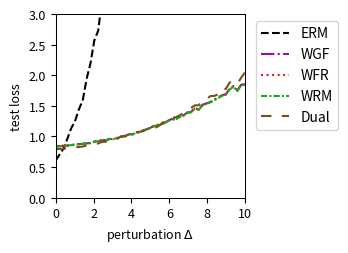

Write the Python code that produced this figure.
import numpy as np
import matplotlib.pyplot as plt
from scipy.optimize import minimize
from scipy.special import logsumexp

# --- Experiment Setup & Parameter Definitions ---
# Define the problem's dimensions
DIM_M = 10  # Number of rows for matrix A
DIM_N = 10  # Number of columns for matrix A (dimension of theta)

# Define the number of training/test samples
N_TRAIN_SAMPLES = 10
N_TEST_SAMPLES = 1000

# Define the perturbation range for distribution shift
DELTA_MIN = 0.0
DELTA_MAX = 10.0
DELTA_STEPS = 50

# --- DRO Algorithm Hyperparameters ---
N_EPOCHS = 50 # Number of iterations for the outer optimization
LEARNING_RATE = 0.01 # Learning rate for the outer optimization of theta
LAMBDA_VAL = 0.1 # Regularization parameter lambda
EPSILON = 1 # Entropy regularization parameter epsilon
GRAD_CLIP_THRESHOLD = 100.0 # Gradient clipping threshold to prevent explosion

# WGF (Algorithm 3), WFR (Algorithm 4), WRM Specific Parameters
K_INNER_STEPS = 100  # Number of inner loop iterations K
INNER_STEP_SIZE = 0.01 # Inner loop step size eta
WFR_WEIGHT_STEP_SIZE = 0.16 # Step size for weight updates in WFR

# WGF, WFR, RGO Specific Parameters
M_PARTICLES = 8 # Number of particles (samples) used

# Dual Method Specific Parameters
SINKHORN_SAMPLE_LEVEL = 4 # Monte Carlo sampling level for the Dual method

# --- Generate a Fixed Problem Instance ---
np.random.seed(219)
A0 = np.random.randn(DIM_M, DIM_N)
A1 = np.random.randn(DIM_M, DIM_N)
b = np.random.randn(DIM_M)

# --- Data Generation Functions ---
def generate_training_data(n_samples):
    """Generates training data."""
    return np.random.uniform(-0.5, 0.5, n_samples)

def generate_test_data(n_samples, delta):
    """Generates test data with a distributional shift."""
    lower_bound = -0.5 * (1 + delta)
    upper_bound = 0.5 * (1 + delta)
    return np.random.uniform(lower_bound, upper_bound, n_samples)

# --- Core Function Definitions (Vectorized) ---
def loss_function(theta, z):
    """ Computes the loss f_theta(z) for a single sample or a batch of samples z. """
    z = np.atleast_1d(z)
    # A_z shape: (num_z, DIM_M, DIM_N)
    A_z = A0[np.newaxis, :, :] + z[:, np.newaxis, np.newaxis] * A1[np.newaxis, :, :]
    # residual shape: (num_z, DIM_M)
    residual = A_z @ theta - b[np.newaxis, :]
    # loss shape: (num_z,)
    loss = np.sum(residual**2, axis=1) / DIM_M
    return loss.squeeze()

def loss_grad_theta(theta, z):
    """ Computes the gradient of the loss function with respect to theta, nabla_theta f_theta(z), for one or a batch of z. """
    z = np.atleast_1d(z)
    # A_z shape: (num_z, DIM_M, DIM_N)
    A_z = A0[np.newaxis, :, :] + z[:, np.newaxis, np.newaxis] * A1[np.newaxis, :, :]
    # residual shape: (num_z, DIM_M)
    residual = A_z @ theta - b[np.newaxis, :]
    # grad shape: (num_z, DIM_N)
    grad = 2 * (A_z.transpose(0, 2, 1) @ residual[:, :, np.newaxis]).squeeze(axis=2)
    return grad.squeeze()

def loss_grad_z(theta, z):
    """ Computes the gradient of the loss function with respect to z, nabla_z f_theta(z), for one or a batch of z. """
    z = np.atleast_1d(z)
    # A_z shape: (num_z, DIM_M, DIM_N)
    A_z = A0[np.newaxis, :, :] + z[:, np.newaxis, np.newaxis] * A1[np.newaxis, :, :]
    # residual shape: (num_z, DIM_M)
    residual = A_z @ theta - b[np.newaxis, :]
    # grad_A_z is A1 @ theta, shape: (DIM_M,)
    grad_A_z = A1 @ theta
    # grad shape: (num_z,)
    grad = 2 * np.sum(residual * grad_A_z[np.newaxis, :], axis=1)
    return grad.squeeze()

# --- ERM (Empirical Risk Minimization) Implementation ---
def erm_objective_function(theta, xi_samples):
    """ Calculates the ERM objective function value (average loss). """
    return np.mean(loss_function(theta, xi_samples))

def solve_erm(xi_train_samples):
    """ Solves the ERM problem using an optimizer. """
    initial_theta = np.zeros(DIM_N)
    result = minimize(
        erm_objective_function, initial_theta, args=(xi_train_samples,), method='BFGS')
    if not result.success:
        print("Warning: ERM optimization may not have converged.")
    return result.x

# --- MMD-DRO (Maximum Mean Discrepancy DRO) Implementation ---
def imq_kernel_and_grad_numpy(x, y, c=1.0, beta=-0.5):
    """
    Computes the Inverse Multi-Quadric (IMQ) kernel and its gradient w.r.t. x.
    k(x, y) = (c + ||x - y||^2)^beta
    """
    diffs = x[:, np.newaxis, :] - y[np.newaxis, :, :]
    sq_dists = np.sum(diffs**2, axis=2)
    kernel_matrix = (c + sq_dists)**beta
    grad_multiplier = 2 * beta * (c + sq_dists)**(beta - 1)
    grad_k_x = diffs * grad_multiplier[:, :, np.newaxis]
    return kernel_matrix, grad_k_x

def solve_mmd_dro(xi_train_samples):
    """ Solves Sinkhorn DRO using an MMD gradient flow sampler. """
    theta = np.zeros(DIM_N)
    num_train = len(xi_train_samples)

    for epoch in range(N_EPOCHS):
        particles = np.tile(xi_train_samples[:, np.newaxis], (1, M_PARTICLES))
        current_inner_steps = int(max(5, K_INNER_STEPS * (epoch + 1) / N_EPOCHS))
        
        for _ in range(current_inner_steps):
            particles_flat = particles.flatten()
            loss_grads = loss_grad_z(theta, particles_flat)

            particles_reshaped = particles_flat[:, np.newaxis]
            xi_train_reshaped = xi_train_samples[:, np.newaxis]

            _, grad_K_clone = imq_kernel_and_grad_numpy(particles_reshaped, particles_reshaped)
            mmd_term1 = np.mean(grad_K_clone, axis=1).squeeze()

            _, grad_K_orig = imq_kernel_and_grad_numpy(particles_reshaped, xi_train_reshaped)
            mmd_term2 = np.mean(grad_K_orig, axis=1).squeeze()

            velocity = loss_grads - LAMBDA_VAL * (mmd_term1 - mmd_term2)
            noise = np.random.randn(*particles_flat.shape) * 0.01
            
            particles_flat = particles_flat + INNER_STEP_SIZE * velocity + noise
            particles = particles_flat.reshape(num_train, M_PARTICLES)
        
        all_grads = loss_grad_theta(theta, particles.flatten())
        avg_particle_grads = all_grads.reshape(num_train, M_PARTICLES, -1).mean(axis=1)
        total_grad = avg_particle_grads.sum(axis=0)
            
        avg_grad = total_grad / num_train
        grad_norm = np.linalg.norm(avg_grad)
        if grad_norm > GRAD_CLIP_THRESHOLD:
            avg_grad = avg_grad * GRAD_CLIP_THRESHOLD / grad_norm
        theta -= LEARNING_RATE * avg_grad
        
    return theta


# --- RGO (Algorithm 2) Implementation (Vectorized) ---
# def solve_rgo(xi_train_samples):
#     """ Solves Sinkhorn DRO using the RGO algorithm. """
#     theta = np.zeros(DIM_N)
#     num_train = len(xi_train_samples)
    
#     def rgo_inner_objective(z, xi, current_theta):
#         l = loss_function(current_theta, z.flatten()).reshape(z.shape)
#         penalty = (z - xi)**2
#         return -l / (LAMBDA_VAL * EPSILON) + penalty / EPSILON

#     def rgo_inner_objective_grad_z(z, xi, current_theta):
#         grad_l_z = loss_grad_z(current_theta, z)
#         grad_penalty = 2 * (z - xi)
#         return -grad_l_z / (LAMBDA_VAL * EPSILON) + grad_penalty
    
#     for epoch in range(N_EPOCHS):
#         # Stage 1: Use gradient descent to find z* for all xi simultaneously
#         z_k = xi_train_samples.copy()
#         for _ in range(K_INNER_STEPS):
#             grad = rgo_inner_objective_grad_z(z_k, xi_train_samples, theta)
#             z_k -= INNER_STEP_SIZE * grad
#         z_star_batch = z_k

#         # Stage 2: Vectorized rejection sampling M_PARTICLES times for each xi
#         variance = (LAMBDA_VAL * EPSILON) / (2 * LAMBDA_VAL - RGO_SMOOTHNESS_L)
#         if variance <= 0: variance = 1e-6
#         std_dev = np.sqrt(variance)
        
#         z_star_expanded = z_star_batch[:, np.newaxis]
#         xi_expanded = xi_train_samples[:, np.newaxis]
        
#         final_accepted_samples = np.zeros((num_train, M_PARTICLES))
#         active_flags = np.ones((num_train, M_PARTICLES), dtype=bool)
        
#         for _ in range(100): # Max 100 attempts for vectorization
#             if not np.any(active_flags): break
            
#             proposals = np.random.normal(0, std_dev, size=(num_train, M_PARTICLES))
#             z_candidates = z_star_expanded + proposals
            
#             f_val_candidates = rgo_inner_objective(z_candidates, xi_expanded, theta)
#             f_val_star = rgo_inner_objective(z_star_expanded, xi_expanded, theta)
            
#             log_accept_prob = -f_val_candidates + f_val_star - (proposals**2 / (2*variance))
            
#             acceptance_mask = np.log(np.random.rand(num_train, M_PARTICLES)) < log_accept_prob
#             newly_accepted = acceptance_mask & active_flags
            
#             final_accepted_samples[newly_accepted] = z_candidates[newly_accepted]
#             active_flags[newly_accepted] = False

#         if np.any(active_flags):
#             final_accepted_samples[active_flags] = z_star_expanded[active_flags]

#         all_grads = loss_grad_theta(theta, final_accepted_samples.flatten())
#         avg_particle_grads = all_grads.reshape(num_train, M_PARTICLES, -1).mean(axis=1)
#         total_grad = avg_particle_grads.sum(axis=0)
        
#         avg_grad = total_grad / num_train
#         grad_norm = np.linalg.norm(avg_grad)
#         if grad_norm > GRAD_CLIP_THRESHOLD:
#             avg_grad = avg_grad * GRAD_CLIP_THRESHOLD / grad_norm
#         theta -= LEARNING_RATE * avg_grad
        
#     return theta

# --- Wasserstein Gradient Flow (WGF) Implementation (Vectorized) ---
def solve_wgf(xi_train_samples):
    """ Solves Sinkhorn DRO using Wasserstein Gradient Flow (WGF). """
    theta = np.zeros(DIM_N)
    num_train = len(xi_train_samples)
    
    def f_bar_grad_z(z, xi, current_theta):
        grad_f = loss_grad_z(current_theta, z)
        return grad_f - 2 * LAMBDA_VAL * (z - xi)

    for epoch in range(N_EPOCHS):
        particles = np.tile(xi_train_samples[:, np.newaxis], (1, M_PARTICLES))
        
        for _ in range(K_INNER_STEPS):
            particles_flat = particles.flatten()
            xi_expanded = np.repeat(xi_train_samples, M_PARTICLES)
            
            grad = f_bar_grad_z(particles_flat, xi_expanded, theta)
            noise = np.random.normal(0, 1, size=particles_flat.shape)
            
            updated_particles_flat = particles_flat + INNER_STEP_SIZE * grad + np.sqrt(2 * INNER_STEP_SIZE * LAMBDA_VAL * EPSILON) * noise
            particles = updated_particles_flat.reshape(num_train, M_PARTICLES)
            particles = np.clip(particles, -1, 1)
            
        all_grads = loss_grad_theta(theta, particles.flatten())
        avg_particle_grads = all_grads.reshape(num_train, M_PARTICLES, -1).mean(axis=1)
        total_grad = avg_particle_grads.sum(axis=0)
            
        avg_grad = total_grad / num_train
        grad_norm = np.linalg.norm(avg_grad)
        if grad_norm > GRAD_CLIP_THRESHOLD:
            avg_grad = avg_grad * GRAD_CLIP_THRESHOLD / grad_norm
        theta -= LEARNING_RATE * avg_grad
        
    return theta

# --- WFR Flow (Algorithm 4) Implementation (Vectorized) ---
def solve_wfr(xi_train_samples):
    """ Solves Sinkhorn DRO using WFR Flow. """
    theta = np.zeros(DIM_N)
    num_train = len(xi_train_samples)
    
    def f_bar_grad_z(z, xi, current_theta):
        grad_f = loss_grad_z(current_theta, z)
        return grad_f - 2 * LAMBDA_VAL * (z - xi)

    for epoch in range(N_EPOCHS):
        particles = np.tile(xi_train_samples[:, np.newaxis], (1, M_PARTICLES))
        weights = np.full((num_train, M_PARTICLES), 1.0 / M_PARTICLES)
        
        for _ in range(K_INNER_STEPS):
            particles_flat = particles.flatten()
            xi_expanded = np.repeat(xi_train_samples, M_PARTICLES)
            
            grad = f_bar_grad_z(particles_flat, xi_expanded, theta)
            noise = np.random.normal(0, 1, size=particles_flat.shape)
            updated_particles_flat = particles_flat + INNER_STEP_SIZE * grad + np.sqrt(2 * INNER_STEP_SIZE * LAMBDA_VAL * EPSILON) * noise
            particles = updated_particles_flat.reshape(num_train, M_PARTICLES)
            particles = np.clip(particles, -1, 1)
            
            f_bar_val = loss_function(theta, particles.flatten()).reshape(particles.shape) - LAMBDA_VAL * (particles - xi_train_samples[:, np.newaxis])**2
            weights = (weights**(1 - LAMBDA_VAL * EPSILON * WFR_WEIGHT_STEP_SIZE)) * np.exp(WFR_WEIGHT_STEP_SIZE * f_bar_val)
            
            sum_weights = np.sum(weights, axis=1, keepdims=True)
            weights /= (sum_weights + 1e-9)

            low_weight_threshold = 1e-3
            low_weight_mask = weights < low_weight_threshold
            rows_with_low_weights = np.any(low_weight_mask, axis=1)

            if np.any(rows_with_low_weights):
                max_weight_indices = np.argmax(weights, axis=1, keepdims=True)
                max_weight_vals = np.take_along_axis(weights, max_weight_indices, axis=1)
                highest_weight_point_data = np.take_along_axis(particles, max_weight_indices, axis=1)

                low_weights_sum = np.sum(weights * low_weight_mask, axis=1, keepdims=True)
                num_low_weights = np.sum(low_weight_mask, axis=1, keepdims=True)

                avg_weight = (max_weight_vals + low_weights_sum) / (num_low_weights + 1.0 + 1e-9)

                max_weight_mask = np.zeros_like(weights, dtype=bool)
                np.put_along_axis(max_weight_mask, max_weight_indices, True, axis=1)

                update_mask = (low_weight_mask | max_weight_mask) & rows_with_low_weights[:, np.newaxis]
                
                x_update_mask = low_weight_mask & rows_with_low_weights[:, np.newaxis]

                weights = np.where(update_mask, avg_weight, weights)

                particles = np.where(x_update_mask, highest_weight_point_data, particles)

                sum_weights = np.sum(weights, axis=1, keepdims=True)
                weights /= (sum_weights + 1e-9)
            
        all_grads = loss_grad_theta(theta, particles.flatten()).reshape(num_train, M_PARTICLES, -1)
        weighted_grads = np.sum(weights[:, :, np.newaxis] * all_grads, axis=1)
        total_grad = np.sum(weighted_grads, axis=0)
        
        avg_grad = total_grad / num_train
        grad_norm = np.linalg.norm(avg_grad)
        if grad_norm > GRAD_CLIP_THRESHOLD:
            avg_grad = avg_grad * GRAD_CLIP_THRESHOLD / grad_norm
        theta -= LEARNING_RATE * avg_grad
        
    return theta

# --- WRM (Wasserstein Robust Method) Implementation (Vectorized) ---
def solve_wrm(xi_train_samples):
    """ Solves using WRM (deterministic inner optimization). """
    theta = np.zeros(DIM_N)
    num_train = len(xi_train_samples)
    
    def f_bar_grad_z(z, xi, current_theta):
        grad_f = loss_grad_z(current_theta, z)
        return grad_f - 2 * LAMBDA_VAL * (z - xi)

    for epoch in range(N_EPOCHS):
        z_k = xi_train_samples.copy()
        for _ in range(K_INNER_STEPS):
            grad = f_bar_grad_z(z_k, xi_train_samples, theta)
            z_k += INNER_STEP_SIZE * grad
            z_k = np.clip(z_k, -1, 1)
            
        total_grad = loss_grad_theta(theta, z_k).sum(axis=0)
            
        avg_grad = total_grad / num_train
        grad_norm = np.linalg.norm(avg_grad)
        if grad_norm > GRAD_CLIP_THRESHOLD:
            avg_grad = avg_grad * GRAD_CLIP_THRESHOLD / grad_norm
        theta -= LEARNING_RATE * avg_grad
        
    return theta

# --- Dual Method Implementation (Vectorized) ---
def solve_dual(xi_train_samples):
    """ Solves Sinkhorn DRO using the dual method. """
    theta = np.zeros(DIM_N)
    num_train = len(xi_train_samples)
    
    levels = np.arange(SINKHORN_SAMPLE_LEVEL + 1)
    numerators = 2.0**(-levels)
    denominator = 2.0 - 2.0**(-SINKHORN_SAMPLE_LEVEL)
    probabilities = numerators / denominator
    
    for _ in range(N_EPOCHS):
        sampled_level = np.random.choice(levels, p=probabilities)
        m = 2**sampled_level
        
        noise = np.random.randn(num_train, m) * np.sqrt(EPSILON)
        z_samples = xi_train_samples[:, np.newaxis] + noise
        
        v = loss_function(theta, z_samples.flatten()).reshape(num_train, m) / (LAMBDA_VAL * EPSILON)
        
        v_max = np.max(v, axis=1, keepdims=True)
        weights = np.exp(v - v_max) 
        weights /= np.sum(weights, axis=1, keepdims=True)
        
        grads = loss_grad_theta(theta, z_samples.flatten()).reshape(num_train, m, -1)
        weighted_grads = np.sum(weights[:, :, np.newaxis] * grads, axis=1)
        total_grad = np.sum(weighted_grads, axis=0)

        avg_grad = total_grad / num_train
        grad_norm = np.linalg.norm(avg_grad)
        if grad_norm > GRAD_CLIP_THRESHOLD:
            avg_grad = avg_grad * GRAD_CLIP_THRESHOLD / grad_norm
        theta -= LEARNING_RATE * avg_grad
        
    return theta

# --- Experiment Execution and Evaluation ---
def run_experiment():
    """ Executes the complete experimental procedure. """
    xi_train = generate_training_data(N_TRAIN_SAMPLES)
    
    print("Solving ERM model...")
    theta_erm = solve_erm(xi_train)
    # print("Solving RGO model...")
    # theta_rgo = solve_rgo(xi_train)
    print("Solving WGF model...")
    np.random.seed(42)
    theta_wgf = solve_wgf(xi_train)
    print("Solving WFR model...")
    np.random.seed(42)
    theta_wfr = solve_wfr(xi_train)
    print("Solving WRM model...")
    theta_wrm = solve_wrm(xi_train)
    print("Solving Dual model...")
    np.random.seed(42)
    theta_dual = solve_dual(xi_train)
    # print("Solvinh MMD model...")
    # theta_mmd_dro = solve_mmd_dro(xi_train)
    print("All models solved.")

    delta_values = np.linspace(DELTA_MIN, DELTA_MAX, DELTA_STEPS)
    results = {'ERM': [], 'WGF': [], 'WFR': [], 'WRM': [], 'Dual': []} #, 'MMD': []
    models = {
        'ERM': theta_erm,  'WGF': theta_wgf, 
        'WFR': theta_wfr, 'WRM': theta_wrm, 'Dual': theta_dual#, 'MMD': theta_mmd_dro
    }

    print("Evaluating all models...")
    for delta in delta_values:
        xi_test = generate_test_data(N_TEST_SAMPLES, delta)
        for name, theta in models.items():
            test_loss = erm_objective_function(theta, xi_test)
            results[name].append(test_loss)
            
    print("Evaluation complete.")
    return delta_values, results

# --- Results Visualization ---
def plot_results(delta_values, results):
    """ Plots the loss curves for all models against the perturbation delta. """
    fig, ax = plt.subplots(figsize=(3.6, 2.613), dpi=300)

    styles = {
        'ERM': {'color': 'k', 'linestyle': '--'},
        'RGO': {'color': '#9467bd', 'linestyle': '-'}, 
        'WGF': {'color': "#9a0ba7", 'linestyle': '-.'},
        'WFR': {'color': "#db2020", 'linestyle': ':'},
        'WRM': {'color': "#0eaf0e", 'linestyle': (0, (3, 1, 1, 1))}, 
        'Dual': {'color': "#7A4E15", 'linestyle': (0, (5, 5))}, 
        'MMD': {'color': "#f19317", 'linestyle': (0, (1, 1))} 
    }
    
    for name, losses in results.items():
        ax.plot(delta_values, losses, linewidth=1.5, label=name, **styles[name])

    #ax.set_title('(a) Uncertain least squares loss', fontsize=11)
    ax.set_xlabel(r'perturbation $\Delta$', fontsize=9)
    ax.set_ylabel('test loss', fontsize=9)
    ax.tick_params(axis='both', which='major', labelsize=9)
    for spine in ax.spines.values():
        spine.set_linewidth(0.75)
    ax.set_xlim(0, 10)
    ax.set_ylim(0, 3)
    ax.grid(False)
    ax.legend(fontsize=10)
    ax.legend(loc='upper left', bbox_to_anchor=(1.02, 1))
    plt.tight_layout()
    plt.savefig('uncertain_least_squares_results.pdf', dpi=300)
    plt.show()

# --- Main Program Entry ---
if __name__ == '__main__':
    with np.errstate(all='ignore'):
        delta_vals, all_results = run_experiment()
        plot_results(delta_vals, all_results)